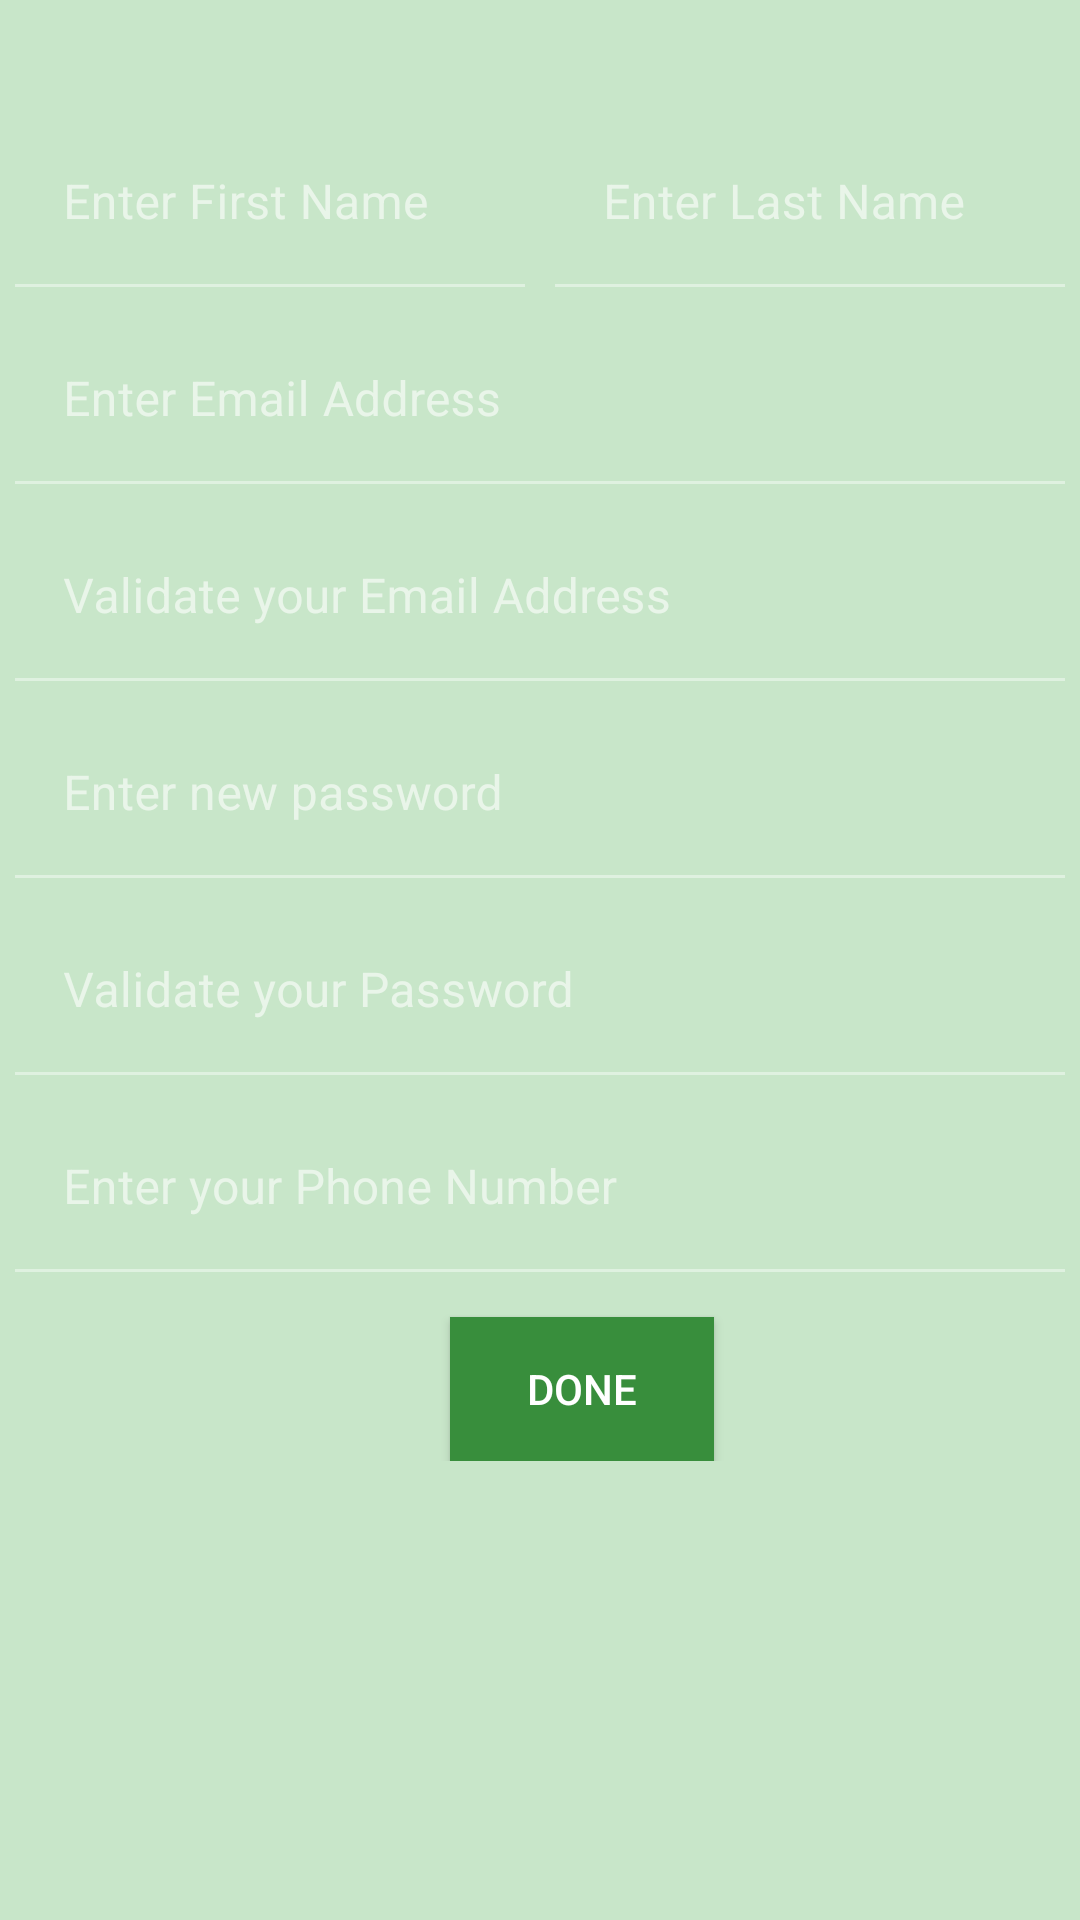

Layout XML and referenced resources for this Android screen:
<!-- AndroidManifest.xml: application theme Theme.MartSystem -->
<!-- res/layout/activity_sign_up.xml -->
<?xml version="1.0" encoding="utf-8"?>
<LinearLayout xmlns:android="http://schemas.android.com/apk/res/android"
    xmlns:app="http://schemas.android.com/apk/res-auto"
    xmlns:tools="http://schemas.android.com/tools"
    android:layout_width="match_parent"
    android:layout_height="match_parent"
    android:background="@color/green_white"
    android:orientation="vertical"
    tools:context=".SignUpActivity">

    <LinearLayout
        android:layout_width="match_parent"
        android:layout_height="wrap_content"
        android:layout_marginTop="30dp"
        android:orientation="horizontal">

        <com.google.android.material.textfield.TextInputLayout
            android:id="@+id/floating_hint_first_name"
            android:layout_width="0dp"
            android:layout_height="wrap_content"
            android:layout_weight="1"
            app:hintTextAppearance="@style/FloatingHintText">

            <EditText
                android:id="@+id/etFirstName"
                android:layout_width="match_parent"
                android:layout_height="wrap_content"
                android:layout_marginStart="5dp"
                android:layout_marginLeft="5dp"
                android:layout_marginTop="10dp"
                android:layout_marginEnd="5dp"
                android:layout_marginRight="5dp"
                android:background="@color/green_white"
                android:hint="@string/enter_first_name" />

        </com.google.android.material.textfield.TextInputLayout>

        <com.google.android.material.textfield.TextInputLayout
            android:id="@+id/floating_hint_last_name"
            android:layout_width="0dp"
            android:layout_height="wrap_content"
            android:layout_weight="1"
            app:hintTextAppearance="@style/FloatingHintText">

            <EditText
                android:id="@+id/etLastName"
                android:layout_width="match_parent"
                android:layout_height="wrap_content"
                android:layout_marginStart="5dp"
                android:layout_marginLeft="5dp"
                android:layout_marginTop="10dp"
                android:layout_marginEnd="5dp"
                android:layout_marginRight="5dp"
                android:layout_weight="1"
                android:background="@color/green_white"
                android:hint="@string/enter_last_name" />

        </com.google.android.material.textfield.TextInputLayout>

    </LinearLayout>

    <com.google.android.material.textfield.TextInputLayout
        android:id="@+id/floating_hint_signup_email_address"
        android:layout_width="match_parent"
        android:layout_height="wrap_content"
        app:hintTextAppearance="@style/FloatingHintText">

        <EditText
            android:id="@+id/etEmailAddress"
            android:layout_width="match_parent"
            android:layout_height="wrap_content"
            android:layout_marginStart="5dp"
            android:layout_marginLeft="5dp"
            android:layout_marginTop="10dp"
            android:layout_marginEnd="5dp"
            android:layout_marginRight="5dp"
            android:background="@color/green_white"
            android:hint="@string/enter_email_address" />

    </com.google.android.material.textfield.TextInputLayout>

    <com.google.android.material.textfield.TextInputLayout
        android:id="@+id/floating_hint_signup_validate_email_address"
        android:layout_width="match_parent"
        android:layout_height="wrap_content"
        app:hintTextAppearance="@style/FloatingHintText">

        <EditText
            android:id="@+id/etValidateEmailAddress"
            android:layout_width="match_parent"
            android:layout_height="wrap_content"
            android:layout_marginStart="5dp"
            android:layout_marginLeft="5dp"
            android:layout_marginTop="10dp"
            android:layout_marginEnd="5dp"
            android:layout_marginRight="5dp"
            android:background="@color/green_white"
            android:hint="@string/validate_your_email_address" />

    </com.google.android.material.textfield.TextInputLayout>

    <com.google.android.material.textfield.TextInputLayout
        android:id="@+id/floating_hint_signup_password"
        android:layout_width="match_parent"
        android:layout_height="wrap_content"
        app:hintTextAppearance="@style/FloatingHintText">

        <EditText
            android:id="@+id/etPassword"
            android:layout_width="match_parent"
            android:layout_height="wrap_content"
            android:layout_marginStart="5dp"
            android:layout_marginLeft="5dp"
            android:layout_marginTop="10dp"
            android:layout_marginEnd="5dp"
            android:layout_marginRight="5dp"
            android:background="@color/green_white"
            android:hint="@string/enter_new_password" />

    </com.google.android.material.textfield.TextInputLayout>

    <com.google.android.material.textfield.TextInputLayout
        android:id="@+id/floating_hint_validate_signup_password"
        android:layout_width="match_parent"
        android:layout_height="wrap_content"
        app:hintTextAppearance="@style/FloatingHintText">

        <EditText
            android:id="@+id/etValidatePassword"
            android:layout_width="match_parent"
            android:layout_height="wrap_content"
            android:layout_marginStart="5dp"
            android:layout_marginLeft="5dp"
            android:layout_marginTop="10dp"
            android:layout_marginEnd="5dp"
            android:layout_marginRight="5dp"
            android:background="@color/green_white"
            android:hint="Validate your Password" />

    </com.google.android.material.textfield.TextInputLayout>

    <com.google.android.material.textfield.TextInputLayout
        android:id="@+id/floating_hint_signup_number"
        android:layout_width="match_parent"
        android:layout_height="wrap_content"
        app:hintTextAppearance="@style/FloatingHintText">

        <EditText
            android:id="@+id/etNumber"
            android:layout_width="match_parent"
            android:layout_height="wrap_content"
            android:layout_marginStart="5dp"
            android:layout_marginLeft="5dp"
            android:layout_marginTop="10dp"
            android:layout_marginEnd="5dp"
            android:layout_marginRight="5dp"
            android:background="@color/green_white"
            android:hint="@string/enter_your_phone_number"
            android:inputType="number" />

        <androidx.appcompat.widget.AppCompatButton
            android:id="@+id/btnCreateAccount"
            android:layout_width="wrap_content"
            android:layout_height="wrap_content"
            android:layout_marginLeft="150dp"
            android:layout_marginTop="15dp"
            android:background="@color/green"
            android:text="@string/done" />

    </com.google.android.material.textfield.TextInputLayout>


</LinearLayout>
<!-- resources referenced by this layout -->
<resources>
  <color name="green">#388E3C</color>
  <color name="green_white">#C8E6C9</color>
  <string name="done">Done</string>
  <string name="enter_email_address">Enter Email Address</string>
  <string name="enter_first_name">Enter First Name</string>
  <string name="enter_last_name">Enter Last Name</string>
  <string name="enter_new_password">Enter new password</string>
  <string name="enter_your_phone_number">Enter your Phone Number</string>
  <string name="validate_your_email_address">Validate your Email Address</string>
  <style name="FloatingHintText" parent="@android:style/TextAppearance">
          <item name="android:textColor">#388E3C</item>
  
      </style>
  <style name="Theme.MartSystem" parent="Theme.MaterialComponents.NoActionBar">
          
          <item name="colorOnPrimary">@color/white</item>
          
          <item name="colorSecondary">@color/teal_200</item>
          <item name="colorSecondaryVariant">@color/teal_700</item>
          <item name="colorOnSecondary">@color/black</item>
          
          <item name="android:statusBarColor" tools:targetApi="l">?attr/colorPrimaryVariant</item>
          
      </style>
  <color name="white">#FFFFFFFF</color>
  <color name="teal_200">#FF03DAC5</color>
  <color name="teal_700">#FF018786</color>
  <color name="black">#FF000000</color>
</resources>
